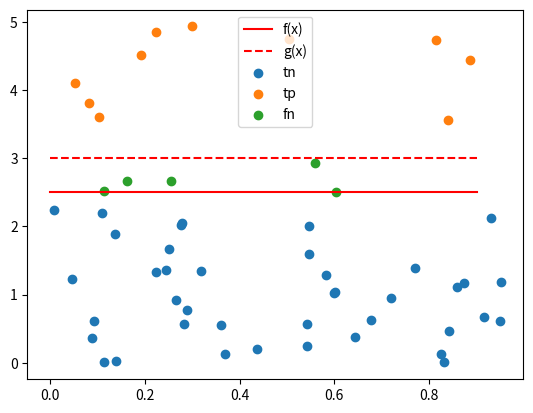

Recreate this plot in Python.
"""
Use mocked scatter plot to illustrate `lgbm_pu` algorithm for PU learning

Algorithm
1. Train g(x) to classify positive versus unlabeled data
2. Calculate c = mean(g(x)), x is positive samples
3. f(x) = g(x) / c, where f(x) is the classifier for positive versus negative data
"""

import random
import matplotlib.pyplot as plt


if __name__ == '__main__':
    n_tn = 40           # number of true negative samples (under `f_threshold`)
    n_tp = 10           # number of true positive samples (over `g_threshold`)
    n_fn = 5            # number of false negative samples (between `f_threshold` and `g_threshold`)
    x_max = 5.0
    y_max = 5.0
    g_threshold = 3.0   # threshold of g(x)
    f_threshold = 2.5   # threshold of f(x)
    tn_x = [random.random() for _ in range(n_tn)]                                                   # true negative x
    tn_y = [random.random() * (f_threshold - .2) for _ in range(n_tn)]                              # true negative y
    tp_x = [random.random() for _ in range(n_tp)]                                                   # true positive x
    tp_y = [random.random() * (y_max - g_threshold) + g_threshold for _ in range(n_tp)]             # true positive y
    fn_x = [random.random() for _ in range(n_fn)]                                                   # false negative x
    fn_y = [random.random() * (g_threshold - f_threshold) + f_threshold for _ in range(n_fn)]       # false negative y
    plt.figure(0)
    plt.plot([.1 * i for i in range(10)], [f_threshold for _ in range(10)], color='red')
    plt.plot([.1 * i for i in range(10)], [g_threshold for _ in range(10)], linestyle='--', color='red')
    plt.scatter(tn_x, tn_y)
    plt.scatter(tp_x, tp_y)
    plt.scatter(fn_x, fn_y)
    plt.legend(['f(x)',  'g(x)', 'tn', 'tp', 'fn'])
    plt.show()